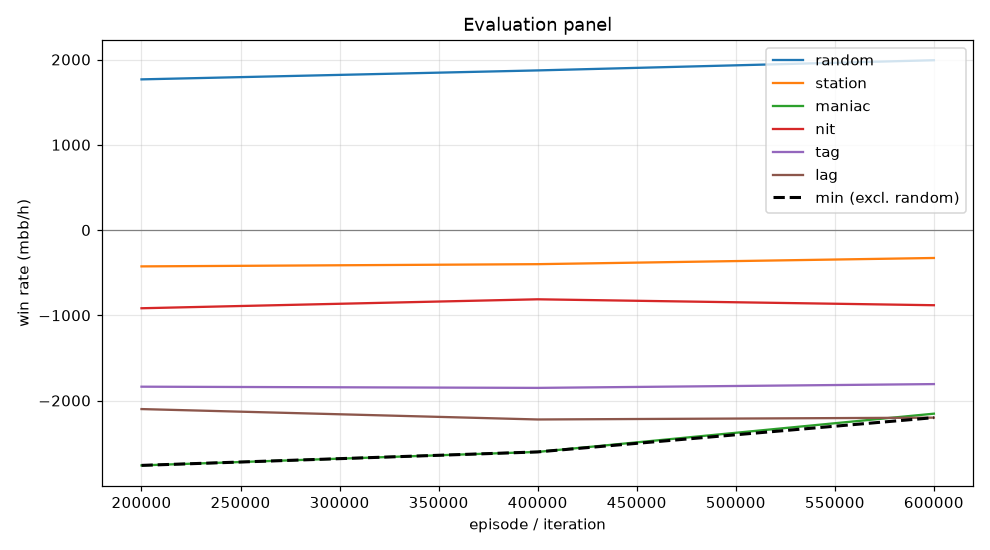

The file beside this chart, header and first rows:
episode, min, mean, random_mean, random_se, station_mean, station_se, maniac_mean, maniac_se, nit_mean, nit_se, tag_mean, tag_se, lag_mean, lag_se, act_call, act_raise, act_fold, act_check
199999, -2760, -1608, 1767, 110.1, -426.5, 64.16, -2760, 279.8, -917.5, 129.9, -1838, 159.1, -2100, 182.2, 0.1636, 0.6527, 0.04605, 0.1376
399999, -2602, -1578, 1872, 106.1, -400.5, 66.78, -2602, 278.8, -812.5, 126.6, -1852, 166.4, -2222, 187.5, 0.1874, 0.639, 0.04744, 0.1261
599999, -2200, -1474, 1992, 108.7, -328.0, 72.53, -2154, 277.8, -882.0, 132.9, -1807, 167.9, -2200, 196.2, 0.173, 0.6712, 0.03962, 0.1162
